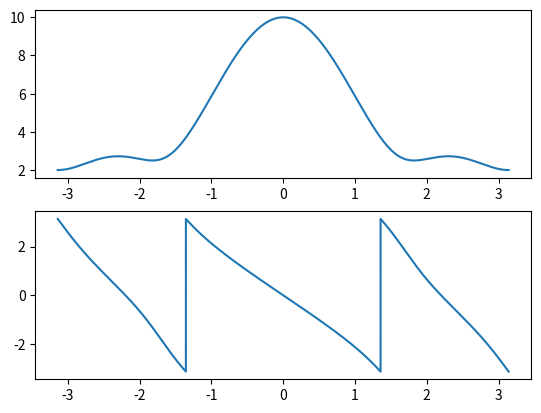

The script that saved this image:
import numpy as np
from matplotlib import pyplot as plt
x=[1,2,3,4]
X=[]
w=np.arange(-1*np.pi,np.pi,0.0001*np.pi)
for i in range(len(w)):
	s=0
	for n in range(0,len(x)):
		s=s+x[n]*np.exp(-1*1j*w[i]*n)
	X.append(s)
	X[i]=s	
plt.subplot(2,1,1)
plt.plot(w,np.abs(X))
plt.subplot(2,1,2)
plt.plot(w,np.angle(X))
plt.show()	



